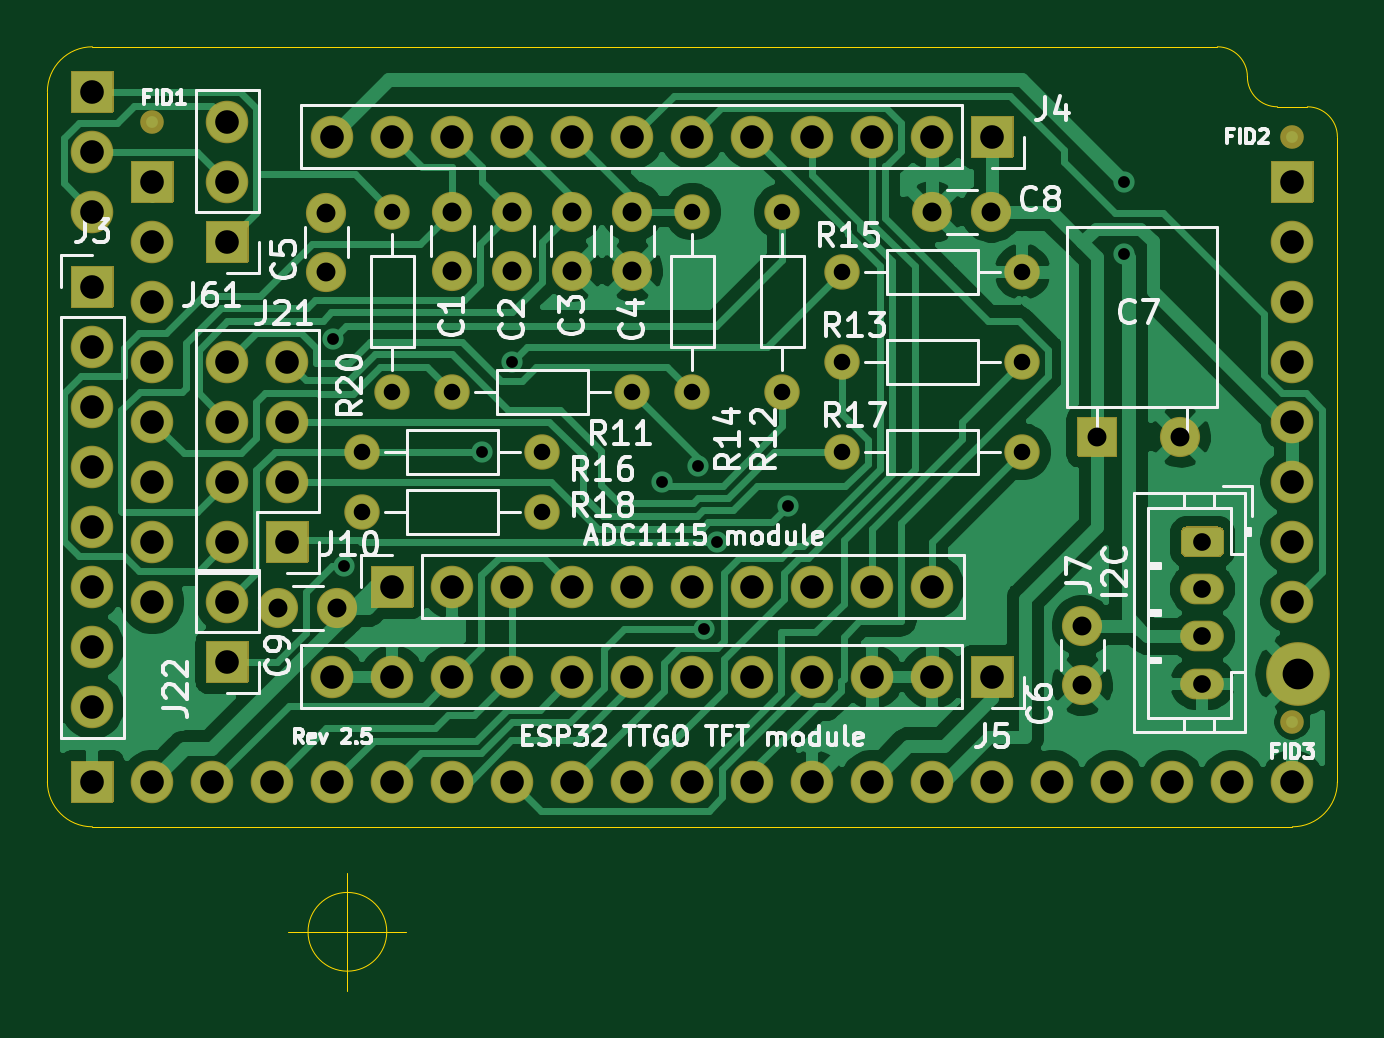
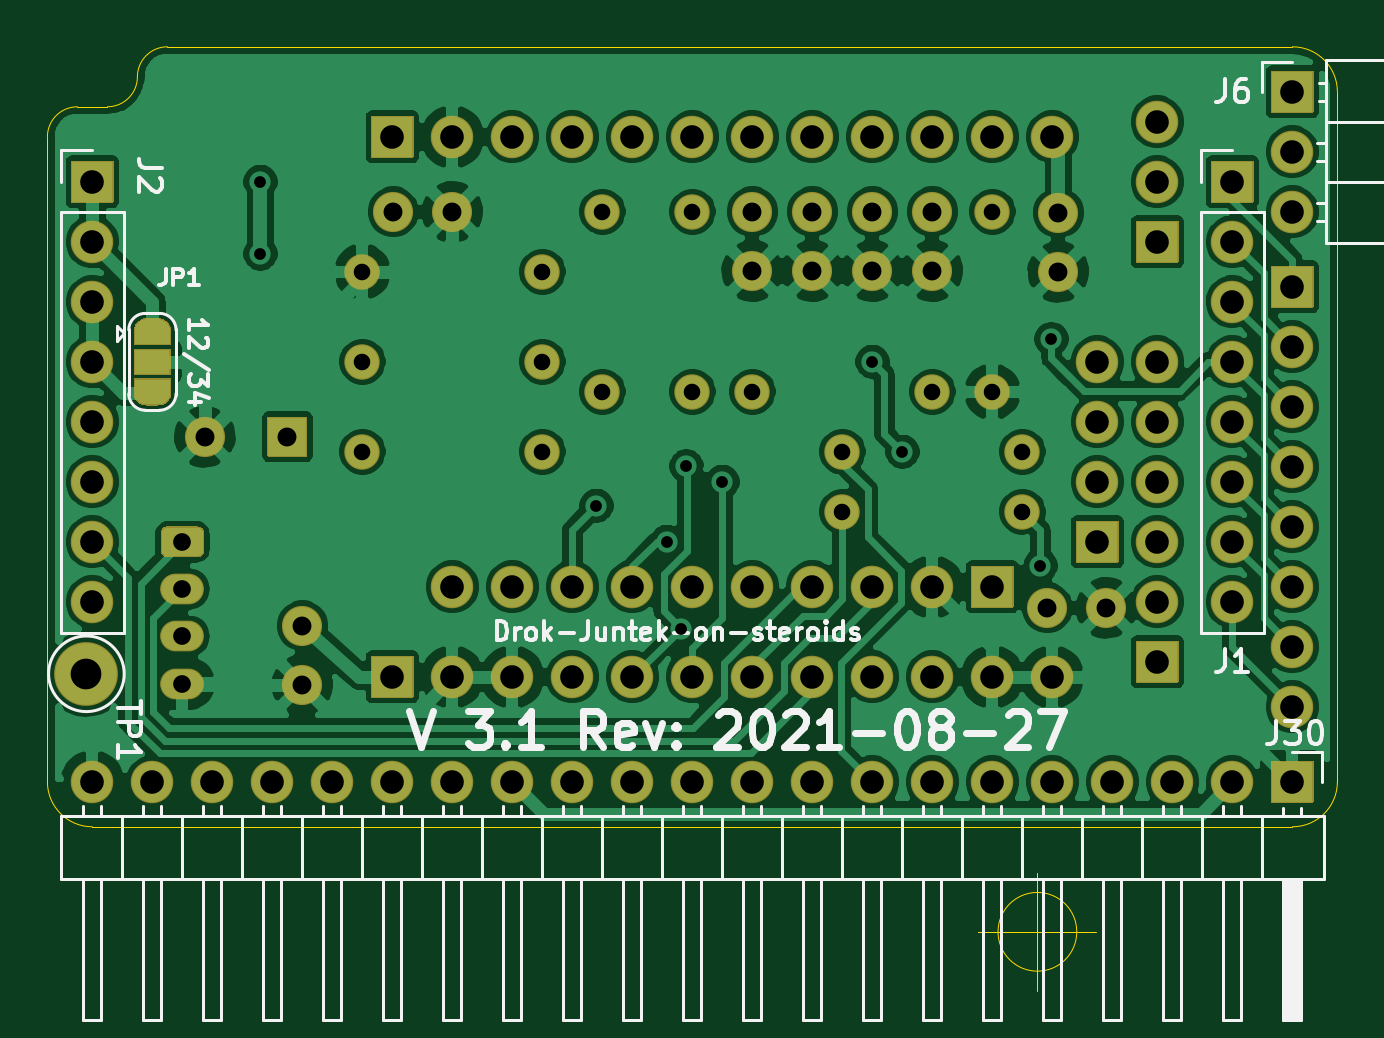
Circuit board: 9 layer files. Board 54.6 x 40.0 mm.
- bottom_copper: JuntekOnSteroidsTTGO-B_Cu.gbl (216910 bytes)
- bottom_mask: JuntekOnSteroidsTTGO-B_Mask.gbs (13912 bytes)
- bottom_silk: JuntekOnSteroidsTTGO-B_SilkS.gbo (23766 bytes)
- outline: JuntekOnSteroidsTTGO-Edge_Cuts.gm1 (1427 bytes)
- top_copper: JuntekOnSteroidsTTGO-F_Cu.gtl (84171 bytes)
- top_mask: JuntekOnSteroidsTTGO-F_Mask.gts (9311 bytes)
- top_silk: JuntekOnSteroidsTTGO-F_SilkS.gto (39428 bytes)
- drill: JuntekOnSteroidsTTGO-NPTH.drl (284 bytes)
- drill: JuntekOnSteroidsTTGO-PTH.drl (2072 bytes)

=== bottom_copper: JuntekOnSteroidsTTGO-B_Cu.gbl (216910 bytes, source omitted) ===
=== bottom_mask: JuntekOnSteroidsTTGO-B_Mask.gbs (13912 bytes, source omitted) ===
=== bottom_silk: JuntekOnSteroidsTTGO-B_SilkS.gbo (23766 bytes, source omitted) ===
=== outline: JuntekOnSteroidsTTGO-Edge_Cuts.gm1 ===
G04 #@! TF.GenerationSoftware,KiCad,Pcbnew,(5.1.10)-1*
G04 #@! TF.CreationDate,2021-08-27T23:45:12+02:00*
G04 #@! TF.ProjectId,JuntekOnSteroidsTTGO,4a756e74-656b-44f6-9e53-7465726f6964,2.5*
G04 #@! TF.SameCoordinates,PX5b716c8PY5b716c8*
G04 #@! TF.FileFunction,Profile,NP*
%FSLAX46Y46*%
G04 Gerber Fmt 4.6, Leading zero omitted, Abs format (unit mm)*
G04 Created by KiCad (PCBNEW (5.1.10)-1) date 2021-08-27 23:45:12*
%MOMM*%
%LPD*%
G01*
G04 APERTURE LIST*
G04 #@! TA.AperFunction,Profile*
%ADD10C,0.050000*%
G04 #@! TD*
G04 APERTURE END LIST*
D10*
X17541666Y-1270000D02*
G75*
G03*
X17541666Y-1270000I-1666666J0D01*
G01*
X13375000Y-1270000D02*
X18375000Y-1270000D01*
X15875000Y1230000D02*
X15875000Y-3770000D01*
X55245000Y33655000D02*
X56515000Y33655000D01*
X55245000Y33655000D02*
G75*
G02*
X53975000Y34925000I0J1270000D01*
G01*
X56515000Y33655000D02*
G75*
G02*
X57785000Y32385000I0J-1270000D01*
G01*
X52705000Y36195000D02*
G75*
G02*
X53975000Y34925000I0J-1270000D01*
G01*
X3175000Y34290000D02*
G75*
G02*
X5080000Y36195000I1905000J0D01*
G01*
X5080000Y3175000D02*
G75*
G02*
X3175000Y5080000I0J1905000D01*
G01*
X57785000Y5080000D02*
G75*
G02*
X55880000Y3175000I-1905000J0D01*
G01*
X57785000Y5080000D02*
X57785000Y32385000D01*
X5080000Y3175000D02*
X55880000Y3175000D01*
X3175000Y34290000D02*
X3175000Y5080000D01*
X52705000Y36195000D02*
X5080000Y36195000D01*
M02*

=== top_copper: JuntekOnSteroidsTTGO-F_Cu.gtl (84171 bytes, source omitted) ===
=== top_mask: JuntekOnSteroidsTTGO-F_Mask.gts (9311 bytes, source omitted) ===
=== top_silk: JuntekOnSteroidsTTGO-F_SilkS.gto (39428 bytes, source omitted) ===
=== drill: JuntekOnSteroidsTTGO-NPTH.drl ===
M48
; DRILL file {KiCad (5.1.10)-1} date 08/27/21 23:45:00
; FORMAT={-:-/ absolute / inch / decimal}
; #@! TF.CreationDate,2021-08-27T23:45:00+02:00
; #@! TF.GenerationSoftware,Kicad,Pcbnew,(5.1.10)-1
; #@! TF.FileFunction,NonPlated,1,2,NPTH
FMAT,2
INCH
%
G90
G05
T0
M30

=== drill: JuntekOnSteroidsTTGO-PTH.drl ===
M48
; DRILL file {KiCad (5.1.10)-1} date 08/27/21 23:45:00
; FORMAT={-:-/ absolute / inch / decimal}
; #@! TF.CreationDate,2021-08-27T23:45:00+02:00
; #@! TF.GenerationSoftware,Kicad,Pcbnew,(5.1.10)-1
; #@! TF.FileFunction,Plated,1,2,PTH
FMAT,2
INCH
T1C0.0197
T2C0.0276
T3C0.0295
T4C0.0315
T5C0.0394
T6C0.0512
%
G90
G05
T1
X0.6016Y0.9381
X0.62Y0.56
X0.85Y0.75
X0.9Y0.9
X1.15Y0.7
X1.21Y0.726
X1.2192Y0.4553
X1.2417Y0.6
X1.36Y0.66
X1.92Y1.2
X1.92Y1.08
T2
X0.65Y0.75
X0.65Y0.65
X0.7Y1.15
X0.7Y0.85
X0.8Y0.85
X0.95Y0.75
X0.95Y0.65
X1.1Y0.85
X1.2Y1.15
X1.2Y0.85
X1.35Y1.15
X1.35Y0.85
X1.45Y1.05
X1.45Y0.9
X1.45Y0.75
X1.75Y1.05
X1.75Y0.9
X1.75Y0.75
T3
X2.05Y0.6
X2.05Y0.5213
X2.05Y0.4425
X2.05Y0.3638
T4
X0.51Y0.49
X0.59Y1.1484
X0.59Y1.05
X0.6084Y0.49
X0.8Y1.15
X0.8Y1.0516
X0.9Y1.15
X0.9Y1.0516
X1.0Y1.15
X1.0Y1.0516
X1.1Y1.15
X1.1Y1.0516
X1.6Y1.15
X1.6984Y1.15
X1.85Y0.46
X1.85Y0.3616
X1.875Y0.775
X2.0128Y0.775
T5
X0.2Y1.35
X0.2Y1.25
X0.2Y1.15
X0.2Y1.025
X0.2Y0.925
X0.2Y0.825
X0.2Y0.725
X0.2Y0.625
X0.2Y0.525
X0.2Y0.425
X0.2Y0.325
X0.2Y0.2
X0.3Y1.2
X0.3Y1.1
X0.3Y1.0
X0.3Y0.9
X0.3Y0.8
X0.3Y0.7
X0.3Y0.6
X0.3Y0.5
X0.3Y0.2
X0.4Y0.2
X0.425Y1.3
X0.425Y1.2
X0.425Y1.1
X0.425Y0.9
X0.425Y0.8
X0.425Y0.7
X0.425Y0.6
X0.425Y0.5
X0.425Y0.4
X0.5Y0.2
X0.525Y0.9
X0.525Y0.8
X0.525Y0.7
X0.525Y0.6
X0.6Y1.275
X0.6Y0.375
X0.6Y0.2
X0.7Y1.275
X0.7Y0.525
X0.7Y0.375
X0.7Y0.2
X0.8Y1.275
X0.8Y0.525
X0.8Y0.375
X0.8Y0.2
X0.9Y1.275
X0.9Y0.525
X0.9Y0.375
X0.9Y0.2
X1.0Y1.275
X1.0Y0.525
X1.0Y0.375
X1.0Y0.2
X1.1Y1.275
X1.1Y0.525
X1.1Y0.375
X1.1Y0.2
X1.2Y1.275
X1.2Y0.525
X1.2Y0.375
X1.2Y0.2
X1.3Y1.275
X1.3Y0.525
X1.3Y0.375
X1.3Y0.2
X1.4Y1.275
X1.4Y0.525
X1.4Y0.375
X1.4Y0.2
X1.5Y1.275
X1.5Y0.525
X1.5Y0.375
X1.5Y0.2
X1.6Y1.275
X1.6Y0.525
X1.6Y0.375
X1.6Y0.2
X1.7Y1.275
X1.7Y0.375
X1.7Y0.2
X1.8Y0.2
X1.9Y0.2
X2.0Y0.2
X2.1Y0.2
X2.2Y1.2
X2.2Y1.1
X2.2Y1.0
X2.2Y0.9
X2.2Y0.8
X2.2Y0.7
X2.2Y0.6
X2.2Y0.5
X2.2Y0.2
T6
X2.21Y0.38
T0
M30

